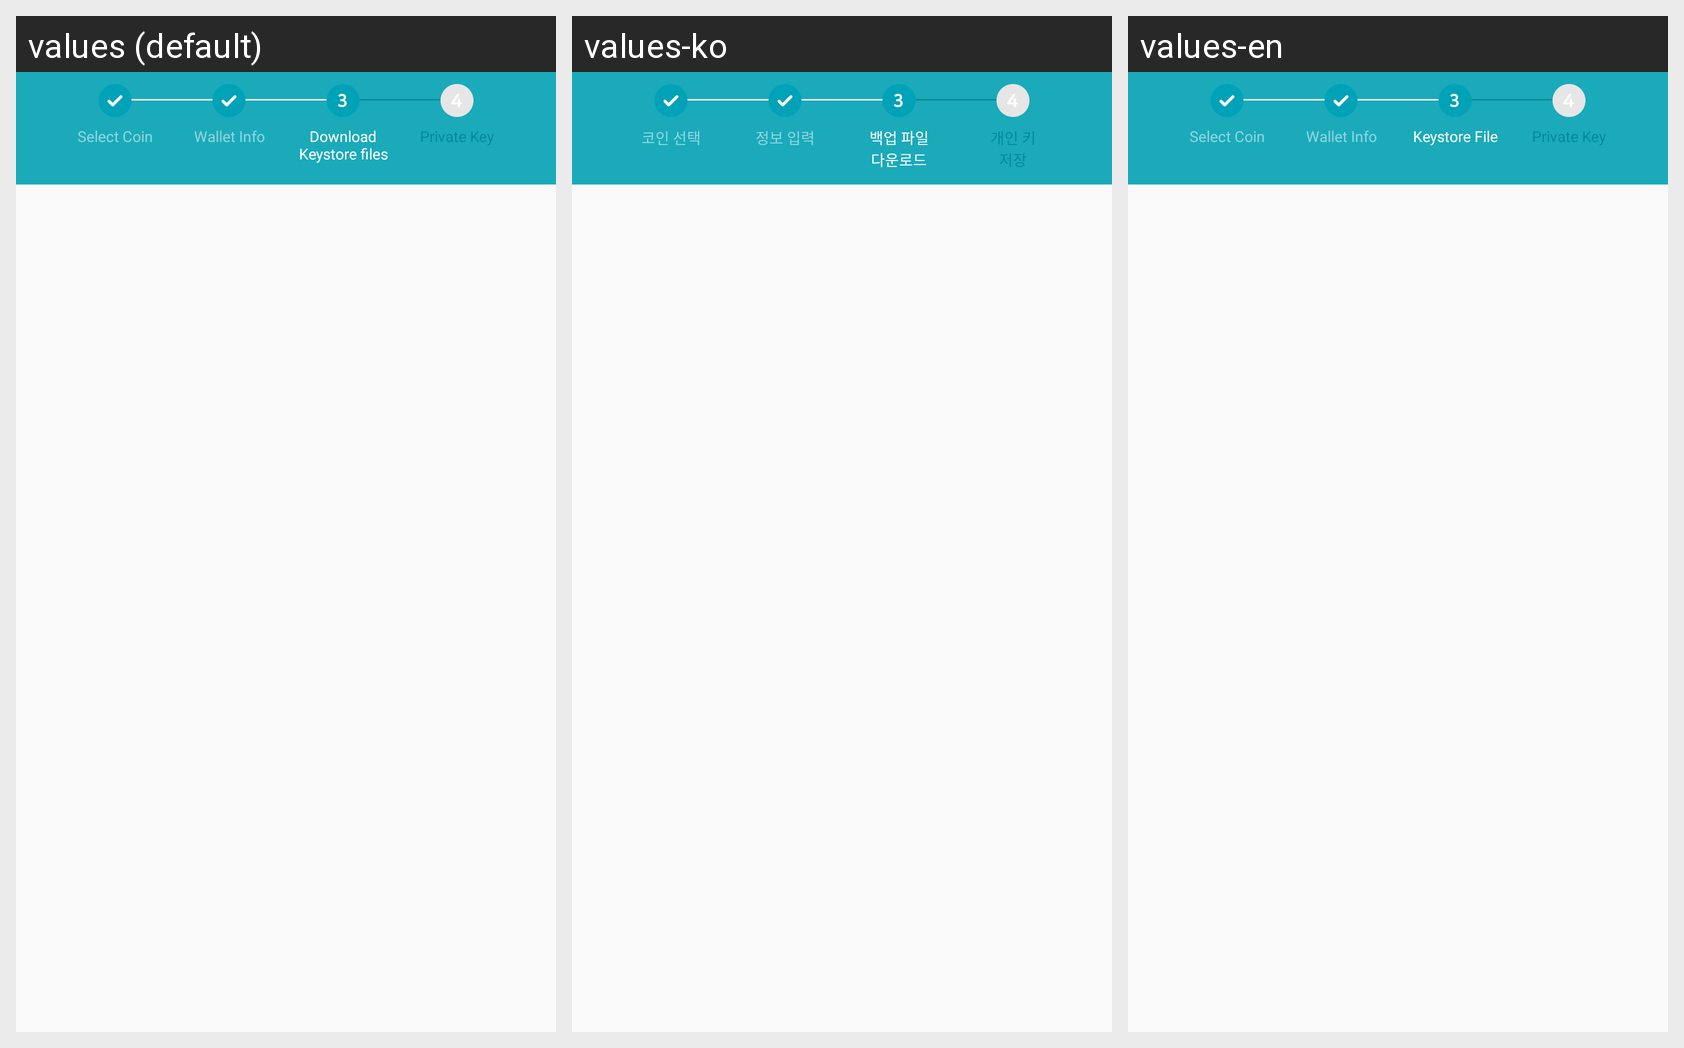

Strings drawn on this Android screen and how each of the app's shown locales translates them:
Android screen res/layout/layout_step3.xml rendered under 3 locales, left to right: values (default), values-ko, values-en. Device: Nexus 5 (rendered at 1080×1920; each locale shown at half size, 540×960, under a caption strip naming it); theme AppTheme.
Strings drawn on this screen, with the default value and each locale's value (text and hints the layout hard-codes, and strings that could not be matched under every locale, appear in the picture but are not listed):

selectCoin
  values: Select Coin
  values-ko: 코인 선택
  values-en: Select Coin

information
  values: Wallet Info
  values-ko: 정보 입력
  values-en: Wallet Info

stepDownload
  values: Download
      Keystore files
  values-ko: 백업 파일
      다운로드
  values-en: Keystore File

savePrivateKey
  values: Private Key
  values-ko: 개인 키
      저장
  values-en: Private Key
